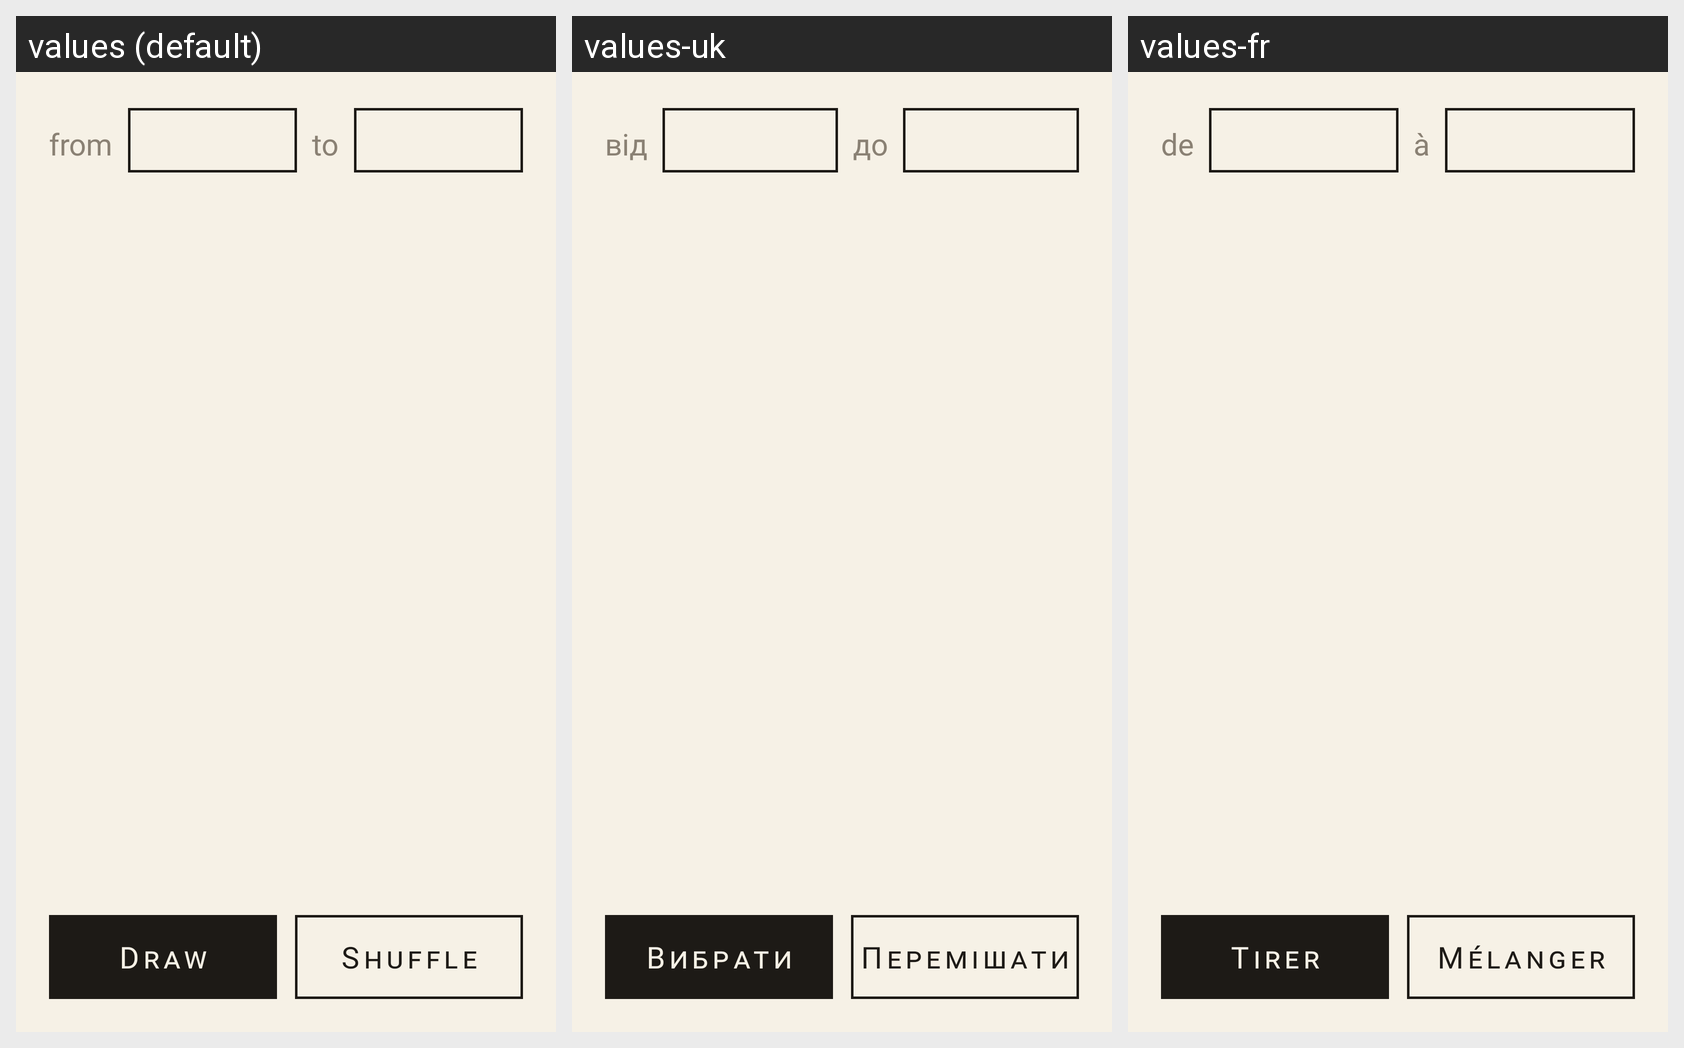

The same Android screen rendered under several of its app's locales, left to right. List the strings drawn on it with the default value and each locale's translation.
Android screen res/layout/numbers.xml rendered under 3 locales, left to right: values (default), values-uk, values-fr. Device: Nexus 5 (rendered at 1080×1920; each locale shown at half size, 540×960, under a caption strip naming it); theme Theme.AuHasard.
Strings drawn on this screen, with the default value and each locale's value (text and hints the layout hard-codes, and strings that could not be matched under every locale, appear in the picture but are not listed):

from
  values: from
  values-uk: від
  values-fr: de

to
  values: to
  values-uk: до
  values-fr: à

draw
  values: Draw
  values-uk: Вибрати
  values-fr: Tirer

shuffle
  values: Shuffle
  values-uk: Перемішати
  values-fr: Mélanger
